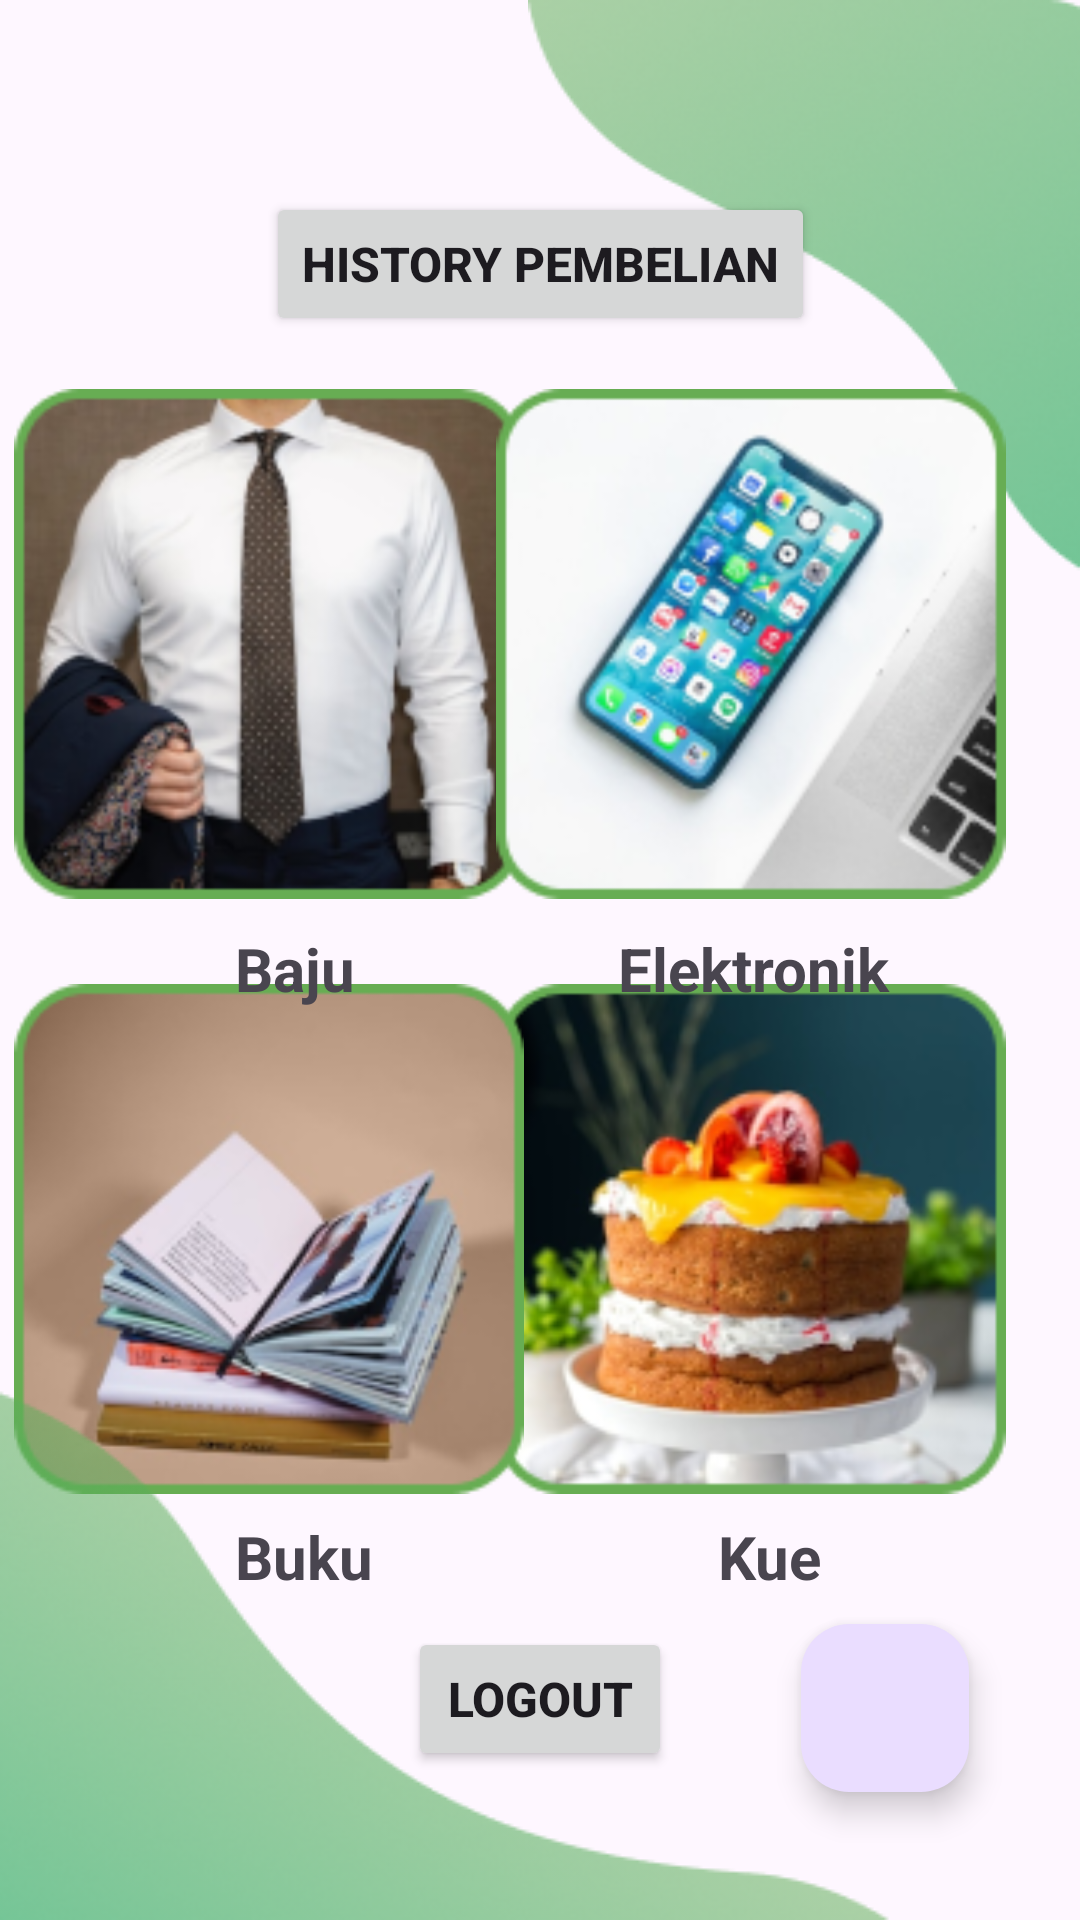

Write the Android layout XML for this screen, with the resource values it uses.
<!-- AndroidManifest.xml: application theme Theme.ECommerceApp -->
<!-- res/layout/activity_user_main.xml -->
<?xml version="1.0" encoding="utf-8"?>
<androidx.constraintlayout.widget.ConstraintLayout xmlns:android="http://schemas.android.com/apk/res/android"
    xmlns:app="http://schemas.android.com/apk/res-auto"
    xmlns:tools="http://schemas.android.com/tools"
    android:layout_width="match_parent"
    android:layout_height="match_parent"
    tools:context=".users.UserMainActivity">

    <Button
        android:id="@+id/btn_history_pembelian"
        android:layout_width="wrap_content"
        android:layout_height="wrap_content"
        android:text="History Pembelian"
        android:textSize="16sp"
        android:textStyle="bold"
        app:layout_constraintBottom_toBottomOf="parent"
        app:layout_constraintEnd_toEndOf="parent"
        app:layout_constraintStart_toStartOf="parent"
        app:layout_constraintTop_toTopOf="parent"
        app:layout_constraintVertical_bias="0.108" />

    <ImageView
        android:id="@+id/iconshape"
        android:layout_width="wrap_content"
        android:layout_height="wrap_content"
        android:backgroundTint="#FFFFFF"
        android:scaleType="centerCrop"
        android:src="@drawable/shape4"
        app:layout_constraintEnd_toEndOf="parent"
        app:layout_constraintTop_toTopOf="parent" />

    <ImageView
        android:id="@+id/btn_baju"
        android:layout_width="170dp"
        android:layout_height="170dp"
        android:layout_marginStart="14dp"
        android:src="@drawable/baju"
        app:layout_constraintBottom_toBottomOf="parent"
        app:layout_constraintEnd_toStartOf="@+id/btn_handphone"
        app:layout_constraintStart_toStartOf="parent"
        app:layout_constraintTop_toTopOf="parent"
        app:layout_constraintVertical_bias="0.276" />

    <ImageView
        android:id="@+id/btn_handphone"
        android:layout_width="170dp"
        android:layout_height="170dp"
        android:src="@drawable/handphone"

        app:layout_constraintBottom_toBottomOf="parent"
        app:layout_constraintEnd_toEndOf="parent"
        app:layout_constraintHorizontal_bias="0.871"
        app:layout_constraintStart_toStartOf="parent"
        app:layout_constraintTop_toTopOf="parent"
        app:layout_constraintVertical_bias="0.276" />

    <ImageView
        android:id="@+id/btn_kue"
        android:layout_width="170dp"
        android:layout_height="170dp"
        android:src="@drawable/kue"
        app:layout_constraintBottom_toBottomOf="parent"
        app:layout_constraintEnd_toEndOf="parent"
        app:layout_constraintHorizontal_bias="0.871"
        app:layout_constraintStart_toStartOf="parent"
        app:layout_constraintTop_toTopOf="parent"
        app:layout_constraintVertical_bias="0.698" />

    <ImageView
        android:id="@+id/btn_buku"
        android:layout_width="170dp"
        android:layout_height="170dp"
        android:layout_marginStart="14dp"
        android:src="@drawable/buku"
        app:layout_constraintBottom_toBottomOf="parent"
        app:layout_constraintEnd_toStartOf="@+id/btn_kue"
        app:layout_constraintStart_toStartOf="parent"
        app:layout_constraintTop_toTopOf="parent"
        app:layout_constraintVertical_bias="0.698" />

    <TextView
        android:id="@+id/text_baju"
        android:layout_width="wrap_content"
        android:layout_height="wrap_content"
        android:text="Baju"
        android:textSize="20dp"
        android:textStyle="bold"
        app:layout_constraintBottom_toBottomOf="parent"
        app:layout_constraintEnd_toEndOf="parent"
        app:layout_constraintHorizontal_bias="0.245"
        app:layout_constraintStart_toStartOf="parent"
        app:layout_constraintTop_toBottomOf="@+id/btn_baju"
        app:layout_constraintVertical_bias="0.031" />

    <TextView
        android:id="@+id/text_elektronik"
        android:layout_width="wrap_content"
        android:layout_height="wrap_content"
        android:text="Elektronik"
        android:textSize="20dp"
        android:textStyle="bold"
        app:layout_constraintBottom_toBottomOf="parent"
        app:layout_constraintEnd_toEndOf="parent"
        app:layout_constraintHorizontal_bias="0.765"
        app:layout_constraintStart_toStartOf="parent"
        app:layout_constraintTop_toBottomOf="@+id/btn_handphone"
        app:layout_constraintVertical_bias="0.031" />

    <TextView
        android:id="@+id/text_buku"
        android:layout_width="wrap_content"
        android:layout_height="wrap_content"
        android:text="Buku"
        android:textSize="20dp"
        android:textStyle="bold"
        app:layout_constraintBottom_toBottomOf="parent"
        app:layout_constraintEnd_toEndOf="parent"
        app:layout_constraintHorizontal_bias="0.249"
        app:layout_constraintStart_toStartOf="parent"
        app:layout_constraintTop_toBottomOf="@+id/btn_buku"
        app:layout_constraintVertical_bias="0.063" />

    <TextView
        android:id="@+id/text_kue"
        android:layout_width="wrap_content"
        android:layout_height="wrap_content"
        android:text="Kue"
        android:textSize="20dp"
        android:textStyle="bold"
        app:layout_constraintBottom_toBottomOf="parent"
        app:layout_constraintEnd_toEndOf="parent"
        app:layout_constraintHorizontal_bias="0.736"
        app:layout_constraintStart_toStartOf="parent"
        app:layout_constraintTop_toBottomOf="@+id/btn_kue"
        app:layout_constraintVertical_bias="0.063" />

    <ImageView
        android:id="@+id/iconshape2"
        android:layout_width="wrap_content"
        android:layout_height="wrap_content"
        android:backgroundTint="#FFFFFF"
        android:rotation="0"
        android:scaleType="centerCrop"
        android:src="@drawable/shape3"
        app:layout_constraintBottom_toBottomOf="parent"
        app:layout_constraintStart_toStartOf="parent" />

    <Button
        android:id="@+id/btn_logout"
        android:layout_width="wrap_content"
        android:layout_height="wrap_content"
        android:text="@string/logout"
        android:textSize="16sp"
        android:textStyle="bold"
        app:layout_constraintBottom_toBottomOf="parent"
        app:layout_constraintEnd_toEndOf="parent"
        app:layout_constraintStart_toStartOf="parent"
        app:layout_constraintTop_toTopOf="parent"
        app:layout_constraintVertical_bias="0.916" />

    <com.google.android.material.floatingactionbutton.FloatingActionButton
        android:id="@+id/fab_shopping"
        android:layout_width="wrap_content"
        android:layout_height="wrap_content"
        android:clickable="true"
        app:layout_constraintBottom_toBottomOf="parent"
        app:layout_constraintEnd_toEndOf="parent"
        app:layout_constraintHorizontal_bias="0.878"
        app:layout_constraintStart_toStartOf="parent"
        app:layout_constraintTop_toTopOf="parent"
        app:layout_constraintVertical_bias="0.927"
        app:srcCompat="@drawable/ic_shopping_cart" />

</androidx.constraintlayout.widget.ConstraintLayout>
<!-- resources referenced by this layout -->
<resources>
  <!-- drawable baju: png bitmap (drawable, 38184 bytes) -->
  <!-- drawable buku: png bitmap (drawable, 31702 bytes) -->
  <!-- drawable handphone: jpeg bitmap (drawable, 48172 bytes) -->
  <!-- drawable kue: png bitmap (drawable, 41613 bytes) -->
  <!-- drawable shape3: png bitmap (drawable, 23337 bytes) -->
  <!-- drawable shape4: png bitmap (drawable, 19770 bytes) -->
  <string name="logout">Logout</string>
  <style name="Theme.ECommerceApp" parent="Base.Theme.ECommerceApp" />
  <style name="Base.Theme.ECommerceApp" parent="Theme.Material3.DayNight.NoActionBar">
          
          <item name="colorPrimary">@color/green</item>
      </style>
  <color name="green">#67ad53</color>
</resources>
